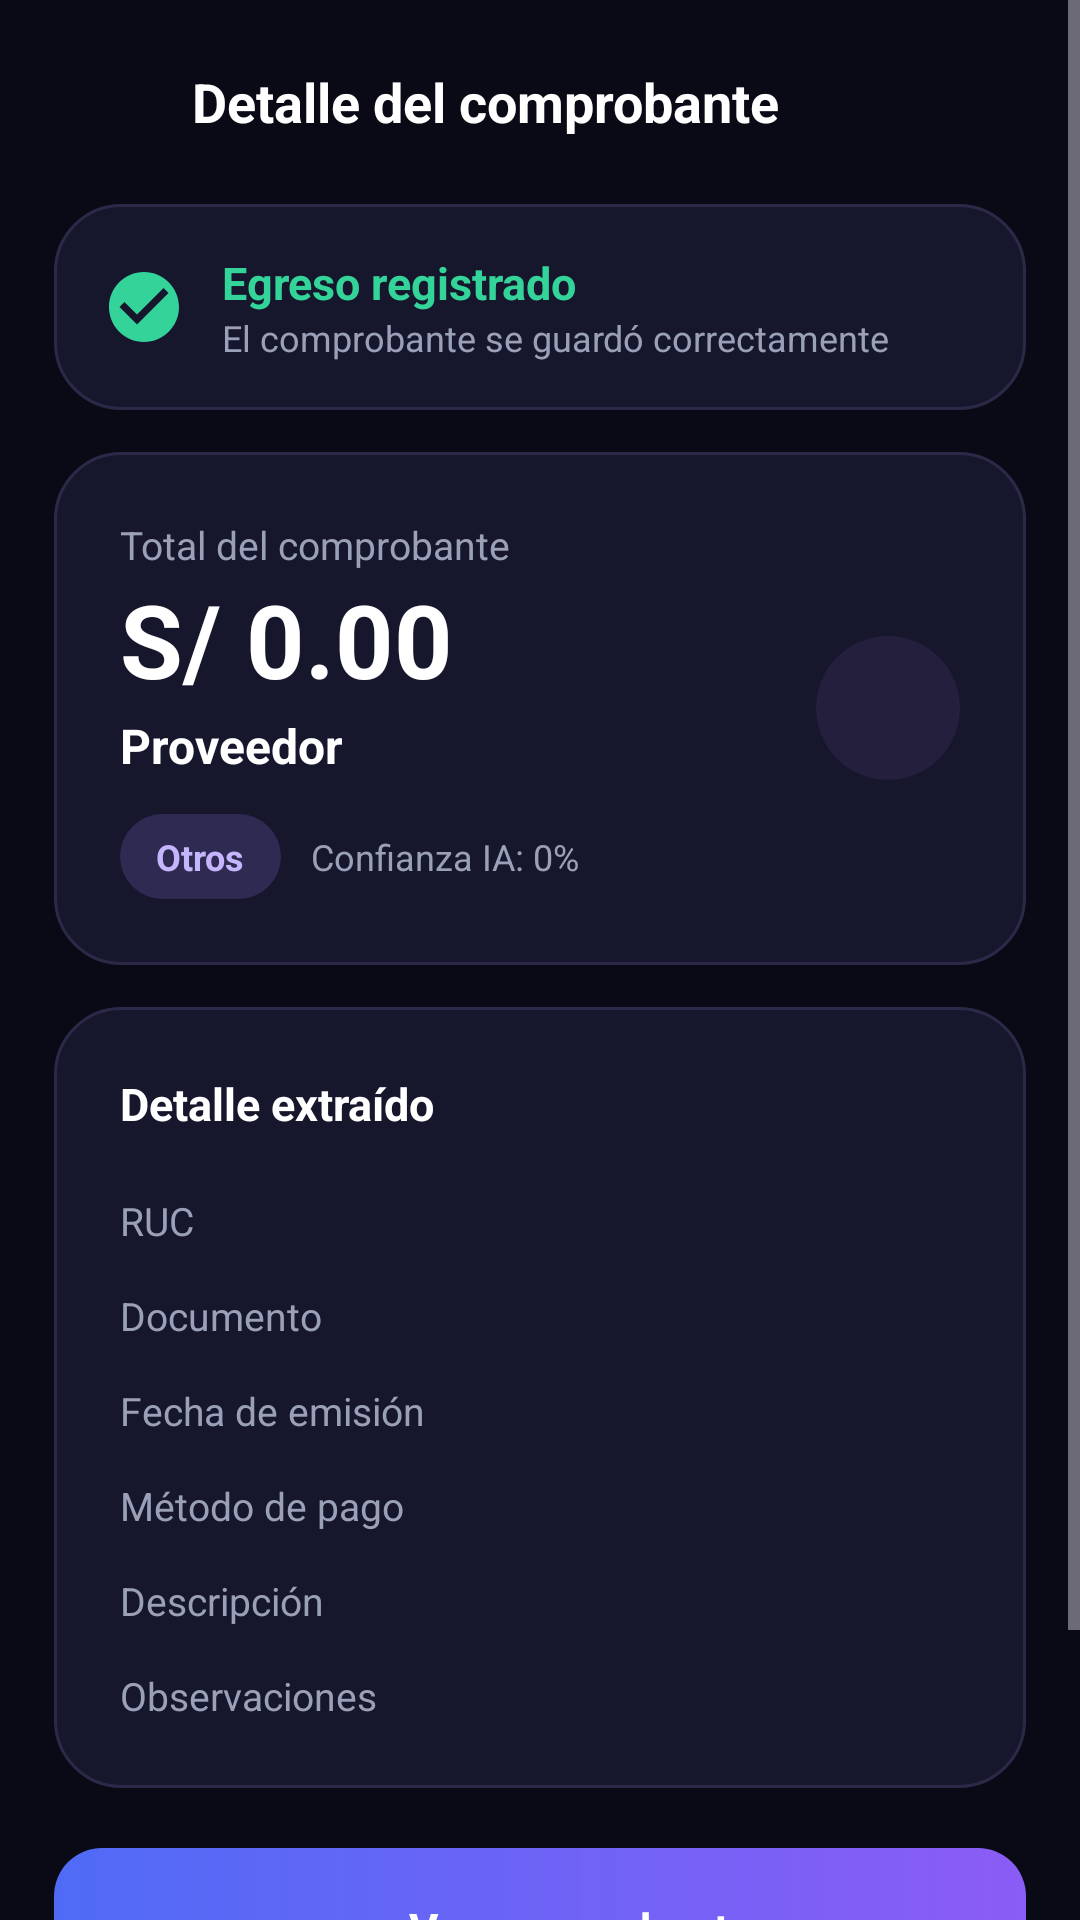

The Android layout XML behind this screen, and the referenced resources:
<!-- AndroidManifest.xml: application theme Theme.TesoreriaEgresos -->
<!-- res/layout/activity_result.xml -->
<?xml version="1.0" encoding="utf-8"?>
<ScrollView xmlns:android="http://schemas.android.com/apk/res/android"
    xmlns:app="http://schemas.android.com/apk/res-auto"
    android:layout_width="match_parent"
    android:layout_height="match_parent"
    android:fillViewport="true"
    android:background="@color/night">

    <LinearLayout
        android:layout_width="match_parent"
        android:layout_height="wrap_content"
        android:orientation="vertical"
        android:paddingHorizontal="18dp"
        android:paddingTop="14dp"
        android:paddingBottom="20dp">

        
        <LinearLayout
            android:layout_width="match_parent"
            android:layout_height="wrap_content"
            android:gravity="center_vertical"
            android:orientation="horizontal">

            <ImageView
                android:id="@+id/btnBack"
                android:layout_width="40dp"
                android:layout_height="40dp"
                android:padding="8dp"
                android:background="?attr/selectableItemBackgroundBorderless"
                android:src="@drawable/ic_back"
                app:tint="@color/text_hi"
                android:contentDescription="Atrás" />

            <TextView
                android:layout_width="0dp"
                android:layout_height="wrap_content"
                android:layout_weight="1"
                android:layout_marginStart="6dp"
                android:text="@string/detalle_titulo"
                android:textColor="@color/text_hi"
                android:textSize="18sp"
                android:textStyle="bold" />

            <ImageView
                android:id="@+id/btnMore"
                android:layout_width="40dp"
                android:layout_height="40dp"
                android:padding="8dp"
                android:background="?attr/selectableItemBackgroundBorderless"
                android:src="@drawable/ic_more"
                app:tint="@color/text_mut"
                android:contentDescription="Más" />
        </LinearLayout>

        
        <LinearLayout
            android:id="@+id/layoutExito"
            android:layout_width="match_parent"
            android:layout_height="wrap_content"
            android:layout_marginTop="14dp"
            android:background="@drawable/bg_card"
            android:gravity="center_vertical"
            android:orientation="horizontal"
            android:padding="16dp">

            <ImageView
                android:layout_width="28dp"
                android:layout_height="28dp"
                android:src="@drawable/ic_check_circle"
                app:tint="@color/emerald"
                android:contentDescription="@null" />

            <LinearLayout
                android:layout_width="0dp"
                android:layout_height="wrap_content"
                android:layout_weight="1"
                android:layout_marginStart="12dp"
                android:orientation="vertical">
                <TextView android:layout_width="wrap_content" android:layout_height="wrap_content"
                    android:text="@string/egreso_registrado" android:textColor="@color/emerald" android:textSize="15sp" android:textStyle="bold" />
                <TextView android:layout_width="wrap_content" android:layout_height="wrap_content"
                    android:text="@string/egreso_ok" android:textColor="@color/text_mut" android:textSize="12sp" />
            </LinearLayout>
        </LinearLayout>

        
        <TextView
            android:id="@+id/bannerDuplicado"
            android:layout_width="match_parent"
            android:layout_height="wrap_content"
            android:layout_marginTop="12dp"
            android:background="@drawable/bg_card"
            android:backgroundTint="@color/rose_soft"
            android:drawablePadding="8dp"
            android:gravity="center_vertical"
            android:padding="14dp"
            android:text="Posible duplicado: revisa que este comprobante no se haya registrado antes."
            android:textColor="@color/rose"
            android:textSize="13sp"
            app:drawableStartCompat="@drawable/ic_alert"
            android:visibility="gone" />

        
        <LinearLayout
            android:layout_width="match_parent"
            android:layout_height="wrap_content"
            android:layout_marginTop="14dp"
            android:background="@drawable/bg_card"
            android:gravity="center_vertical"
            android:orientation="horizontal"
            android:padding="22dp">

            <LinearLayout
                android:layout_width="0dp"
                android:layout_height="wrap_content"
                android:layout_weight="1"
                android:orientation="vertical">

                <TextView android:layout_width="wrap_content" android:layout_height="wrap_content"
                    android:text="@string/total_comprobante" android:textColor="@color/text_mut" android:textSize="13sp" />

                <TextView
                    android:id="@+id/txtTotal"
                    android:layout_width="wrap_content"
                    android:layout_height="wrap_content"
                    android:text="S/ 0.00"
                    android:textColor="@color/text_hi"
                    android:textSize="34sp"
                    android:textStyle="bold" />

                <TextView
                    android:id="@+id/txtProveedor"
                    android:layout_width="match_parent"
                    android:layout_height="wrap_content"
                    android:layout_marginTop="2dp"
                    android:maxLines="1"
                    android:ellipsize="end"
                    android:text="Proveedor"
                    android:textColor="@color/text_hi"
                    android:textSize="16sp"
                    android:textStyle="bold" />

                <LinearLayout
                    android:layout_width="wrap_content"
                    android:layout_height="wrap_content"
                    android:layout_marginTop="12dp"
                    android:gravity="center_vertical"
                    android:orientation="horizontal">
                    <TextView
                        android:id="@+id/txtCategoria"
                        android:layout_width="wrap_content"
                        android:layout_height="wrap_content"
                        android:background="@drawable/chip_violet"
                        android:text="Otros"
                        android:textColor="@color/violet_200"
                        android:textSize="12sp"
                        android:textStyle="bold" />
                    <TextView
                        android:id="@+id/txtConfianza"
                        android:layout_width="wrap_content"
                        android:layout_height="wrap_content"
                        android:layout_marginStart="10dp"
                        android:text="Confianza IA: 0%"
                        android:textColor="@color/text_mut"
                        android:textSize="12sp" />
                </LinearLayout>
            </LinearLayout>

            <FrameLayout
                android:layout_width="48dp"
                android:layout_height="48dp"
                android:background="@drawable/circle_icon">
                <ImageView android:layout_width="22dp" android:layout_height="22dp" android:layout_gravity="center"
                    android:src="@drawable/ic_trend" app:tint="@color/violet_200" android:contentDescription="@null" />
            </FrameLayout>
        </LinearLayout>

        
        <LinearLayout
            android:layout_width="match_parent"
            android:layout_height="wrap_content"
            android:layout_marginTop="14dp"
            android:background="@drawable/bg_card"
            android:orientation="vertical"
            android:padding="22dp">

            <TextView
                android:layout_width="wrap_content"
                android:layout_height="wrap_content"
                android:text="@string/detalle_extraido"
                android:textColor="@color/text_hi"
                android:textSize="15sp"
                android:textStyle="bold"
                android:layout_marginBottom="6dp" />

            <LinearLayout style="@style/DetalleRow">
                <TextView android:id="@+id/lblRuc" style="@style/DetalleLabel" android:text="RUC" />
                <TextView android:id="@+id/valRuc" style="@style/DetalleValor" />
            </LinearLayout>
            <LinearLayout style="@style/DetalleRow">
                <TextView android:id="@+id/lblDoc" style="@style/DetalleLabel" android:text="Documento" />
                <TextView android:id="@+id/valDoc" style="@style/DetalleValor" />
            </LinearLayout>
            <LinearLayout style="@style/DetalleRow">
                <TextView android:id="@+id/lblFecha" style="@style/DetalleLabel" android:text="Fecha de emisión" />
                <TextView android:id="@+id/valFecha" style="@style/DetalleValor" />
            </LinearLayout>
            <LinearLayout style="@style/DetalleRow">
                <TextView android:id="@+id/lblMetodo" style="@style/DetalleLabel" android:text="Método de pago" />
                <TextView android:id="@+id/valMetodo" style="@style/DetalleValor" />
            </LinearLayout>
            <LinearLayout style="@style/DetalleRow">
                <TextView android:id="@+id/lblConcepto" style="@style/DetalleLabel" android:text="Descripción" />
                <TextView android:id="@+id/valConcepto" style="@style/DetalleValor" />
            </LinearLayout>
            <LinearLayout style="@style/DetalleRow">
                <TextView android:id="@+id/lblObs" style="@style/DetalleLabel" android:text="Observaciones" />
                <TextView android:id="@+id/valObs" style="@style/DetalleValor" />
            </LinearLayout>
        </LinearLayout>

        
        <LinearLayout
            android:id="@+id/btnVer"
            android:layout_width="match_parent"
            android:layout_height="54dp"
            android:layout_marginTop="20dp"
            android:background="@drawable/bg_grad_button"
            android:clickable="true"
            android:focusable="true"
            android:gravity="center"
            android:orientation="horizontal">
            <ImageView android:layout_width="20dp" android:layout_height="20dp" android:src="@drawable/ic_eye" app:tint="@color/white" android:contentDescription="@null" />
            <TextView android:layout_width="wrap_content" android:layout_height="wrap_content" android:layout_marginStart="8dp"
                android:text="@string/ver_comprobante" android:textColor="@color/white" android:textSize="15sp" android:textStyle="bold" />
        </LinearLayout>

        
        <com.google.android.material.button.MaterialButton
            android:id="@+id/btnOtro"
            style="@style/Widget.Material3.Button.OutlinedButton"
            android:layout_width="match_parent"
            android:layout_height="54dp"
            android:layout_marginTop="10dp"
            android:text="@string/otro"
            android:textColor="@color/text_hi"
            app:icon="@drawable/ic_camera"
            app:iconTint="@color/text_hi"
            app:iconGravity="textStart"
            app:strokeColor="@color/stroke"
            app:cornerRadius="16dp" />
    </LinearLayout>
</ScrollView>
<!-- resources referenced by this layout -->
<resources>
  <color name="emerald">#34D399</color>
  <color name="night">#0A0A16</color>
  <color name="rose">#FB7185</color>
  <color name="rose_soft">#2A1620</color>
  <color name="stroke">#2A2A48</color>
  <color name="text_hi">#FFFFFF</color>
  <color name="text_mut">#9AA0B8</color>
  <color name="violet_200">#C4B5FD</color>
  <color name="white">#FFFFFF</color>
  <!-- drawable bg_card (drawable) -->
  <?xml version="1.0" encoding="utf-8"?>
  <shape xmlns:android="http://schemas.android.com/apk/res/android" android:shape="rectangle">
      <solid android:color="@color/card" />
      <stroke android:width="1dp" android:color="@color/stroke" />
      <corners android:radius="22dp" />
  </shape>
  <!-- drawable chip_violet (drawable) -->
  <?xml version="1.0" encoding="utf-8"?>
  <shape xmlns:android="http://schemas.android.com/apk/res/android" android:shape="rectangle">
      <solid android:color="#2E2A52" />
      <corners android:radius="999dp" />
      <padding android:left="12dp" android:right="12dp" android:top="6dp" android:bottom="6dp" />
  </shape>
  <!-- drawable circle_icon (drawable) -->
  <?xml version="1.0" encoding="utf-8"?>
  <shape xmlns:android="http://schemas.android.com/apk/res/android" android:shape="oval">
      <solid android:color="#241F3D" />
  </shape>
  <!-- drawable ic_alert (drawable) -->
  <vector xmlns:android="http://schemas.android.com/apk/res/android"
      android:width="24dp" android:height="24dp"
      android:viewportWidth="24" android:viewportHeight="24"
      android:tint="#F43F5E">
      <path android:fillColor="@android:color/white"
          android:pathData="M1,21h22L12,2 1,21zM13,18h-2v-2h2v2zM13,14h-2v-4h2v4z" />
  </vector>
  <string name="detalle_extraido">Detalle extraído</string>
  <string name="detalle_titulo">Detalle del comprobante</string>
  <string name="egreso_ok">El comprobante se guardó correctamente</string>
  <string name="egreso_registrado">Egreso registrado</string>
  <string name="otro">Escanear otro</string>
  <string name="total_comprobante">Total del comprobante</string>
  <string name="ver_comprobante">Ver comprobante</string>
  <style name="DetalleLabel">
          <item name="android:layout_width">0dp</item>
          <item name="android:layout_height">wrap_content</item>
          <item name="android:layout_weight">1</item>
          <item name="android:textColor">@color/text_mut</item>
          <item name="android:textSize">13sp</item>
      </style>
  <style name="DetalleRow">
          <item name="android:layout_width">match_parent</item>
          <item name="android:layout_height">wrap_content</item>
          <item name="android:orientation">horizontal</item>
          <item name="android:gravity">center_vertical</item>
          <item name="android:layout_marginTop">14dp</item>
      </style>
  <style name="DetalleValor">
          <item name="android:layout_width">wrap_content</item>
          <item name="android:layout_height">wrap_content</item>
          <item name="android:textColor">@color/text_hi</item>
          <item name="android:textSize">13sp</item>
          <item name="android:textStyle">bold</item>
          <item name="android:gravity">end</item>
      </style>
  <color name="card">#16162C</color>
  <color name="grad_start">#4F6BF6</color>
  <color name="grad_end">#8B5CF6</color>
  <color name="indigo">#6366F1</color>
  <color name="indigo_600">#4F46E5</color>
  <color name="violet">#8B5CF6</color>
  <style name="AppButton" parent="Widget.Material3.Button">
          <item name="cornerRadius">16dp</item>
          <item name="android:textAllCaps">false</item>
          <item name="android:letterSpacing">0.01</item>
          <item name="android:textSize">15sp</item>
      </style>
</resources>
